Photos from the image-classification dataset "panorama_classification" in the GitHub repository mukilan-art/pancreatic_cancer_detection. Its 2 classes are: PDAC, non-PDAC.

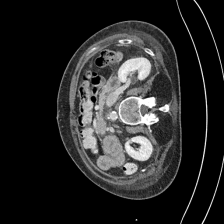
Label: non-PDAC

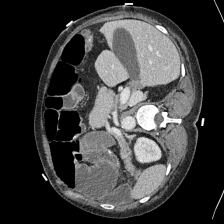
Label: non-PDAC

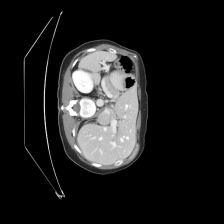
Label: non-PDAC

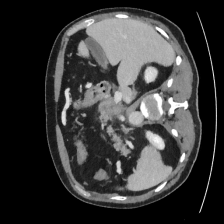
Label: PDAC

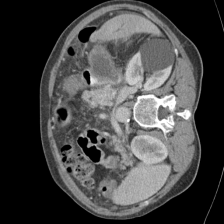
Label: PDAC

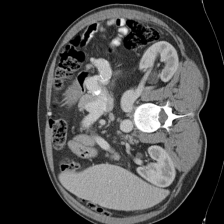
Label: non-PDAC
